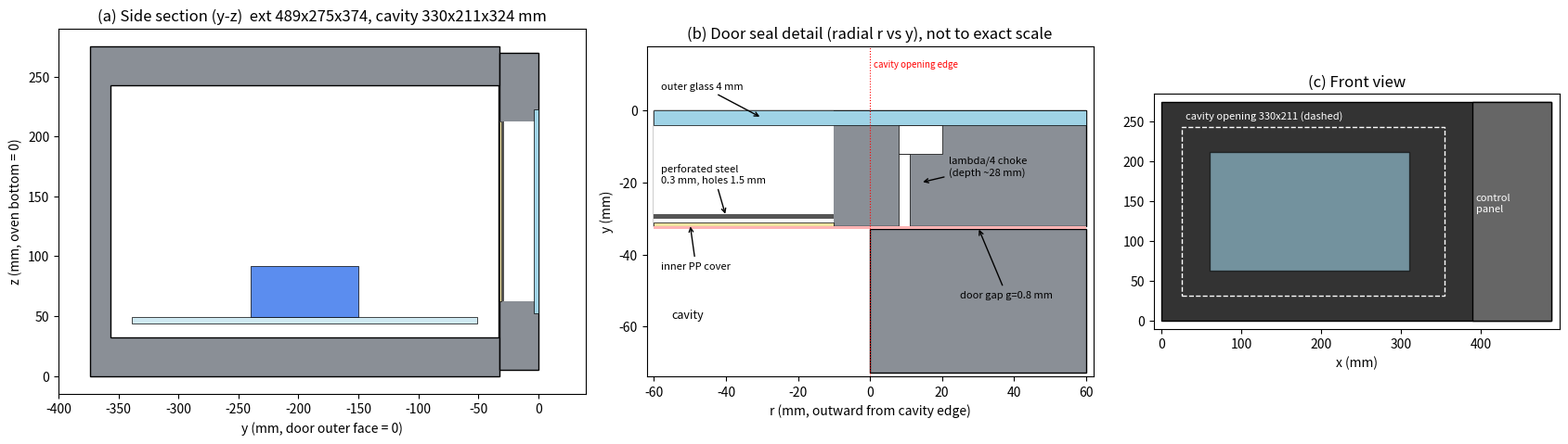

This figure's Python source:
"""오븐 v2 (삼성 MS23K3513AW 계열 치수) 단면 개략도."""
import matplotlib; matplotlib.use("Agg")
import matplotlib.pyplot as plt
from matplotlib.patches import Rectangle, Circle

STEEL, GLASS, PP, AIR, WATER, TT = "#8a8f96", "#9fd3e6", "#f1e3a0", "white", "#5b8def", "#cfe9f2"
fig, axs = plt.subplots(1, 3, figsize=(17, 6.4), gridspec_kw={"width_ratios": [1.3, 1.1, 1.0]})

# --- (a) 옆 단면 (y-z), 오븐 전체 ---
ax = axs[0]
ext_D, ext_H, cav_D, cav_H, T = 374, 275, 324, 211, 32
z0 = 0
ax.add_patch(Rectangle((-ext_D, z0), ext_D - T, ext_H, fc=STEEL, ec="k"))           # 본체
zc0 = z0 + (ext_H - cav_H) / 2
ax.add_patch(Rectangle((-T - 0.8 - cav_D, zc0), cav_D, cav_H, fc=AIR, ec="k"))     # 캐비티
ax.add_patch(Rectangle((-T, z0 + 5), T, ext_H - 10, fc=STEEL, ec="k"))              # 문 프레임
win_h = 150
zw0 = zc0 + (cav_H - win_h) / 2
ax.add_patch(Rectangle((-T, zw0), T, win_h, fc=AIR, ec="none"))                     # 창 개구
ax.add_patch(Rectangle((-T, zw0), 1.0, win_h, fc=PP, ec="k", lw=0.5))               # 안쪽 PP 커버
ax.add_patch(Rectangle((-T + 2, zw0), 0.3 * 4, win_h, fc="#555", ec="none"))        # 타공판(두께 과장)
ax.add_patch(Rectangle((-4, zw0 - 10), 4, win_h + 20, fc=GLASS, ec="k", lw=0.5))    # 바깥 유리
yc = -T - 0.8 - cav_D / 2
ax.add_patch(Rectangle((yc - 144, zc0 + 12), 288, 5, fc=TT, ec="k", lw=0.5))        # 회전접시
ax.add_patch(Rectangle((yc - 45, zc0 + 17), 90, 43, fc=WATER, ec="k", lw=0.5))      # 물 275 g
ax.set_xlim(-400, 40); ax.set_ylim(-15, 290); ax.set_aspect("equal")
ax.set_title("(a) Side section (y-z)  ext 489x275x374, cavity 330x211x324 mm")
ax.set_xlabel("y (mm, door outer face = 0)"); ax.set_ylabel("z (mm, oven bottom = 0)")

# --- (b) 문 실링 부분 확대 (초크) ---
ax = axs[1]
g, ov, cw, cd, so = 0.8, 25, 8, 28, 3
ax.add_patch(Rectangle((-60, -T - g - 40), 120, 40, fc=AIR, ec="none"))
ax.add_patch(Rectangle((0, -T - g - 40), 60, 40, fc=STEEL, ec="k"))                # 본체 플랜지(캐비티 바깥)
ax.text(-55, -T - g - 25, "cavity", fontsize=9)
ax.add_patch(Rectangle((-60, -T), 120, T, fc=STEEL, ec="k"))                      # 문 금속
ax.add_patch(Rectangle((-60, -T), 50, T, fc=AIR, ec="none"))                       # 창 쪽 개구
ax.add_patch(Rectangle((-60, -T + 2), 50, 0.3 * 4, fc="#555"))                      # 타공판
ax.add_patch(Rectangle((-60, -T), 50, 1, fc=PP, ec="k", lw=0.5))                   # PP 커버
ax.add_patch(Rectangle((-60, -4), 120, 4, fc=GLASS, ec="k", lw=0.5))               # 유리
ax.add_patch(Rectangle((8, -T), so, cd - cw, fc=AIR, ec="k", lw=0.5))              # 초크 입구 슬롯
ax.add_patch(Rectangle((8, -T + cd - cw), cw + 4, cw, fc=AIR, ec="k", lw=0.5))     # 초크 홈(접힘)
ax.add_patch(Rectangle((-60, -T - g), 120, g, fc="#ffb3b3", ec="none"))            # 문 틈
ax.annotate("door gap g=0.8 mm", (30, -T - g / 2), (25, -T - 20), fontsize=8, arrowprops=dict(arrowstyle="->"))
ax.annotate("lambda/4 choke\n(depth ~28 mm)", (14, -T + 12), (22, -T + 14), fontsize=8, arrowprops=dict(arrowstyle="->"))
ax.annotate("perforated steel\n0.3 mm, holes 1.5 mm", (-40, -T + 2.6), (-58, -T + 12), fontsize=8, arrowprops=dict(arrowstyle="->"))
ax.annotate("outer glass 4 mm", (-30, -2), (-58, 6), fontsize=8, arrowprops=dict(arrowstyle="->"))
ax.annotate("inner PP cover", (-50, -T + 0.5), (-58, -T - 12), fontsize=8, arrowprops=dict(arrowstyle="->"))
ax.axvline(0, color="r", ls=":", lw=0.8); ax.text(1, 12, "cavity opening edge", color="r", fontsize=7)
ax.set_xlim(-62, 62); ax.set_ylim(-T - 42, 18); ax.set_aspect("equal")
ax.set_title("(b) Door seal detail (radial r vs y), not to exact scale")
ax.set_xlabel("r (mm, outward from cavity edge)"); ax.set_ylabel("y (mm)")

# --- (c) 정면 ---
ax = axs[2]
W, H = 489, 275
ax.add_patch(Rectangle((0, 0), W, H, fc="#333", ec="k"))
ax.add_patch(Rectangle((W - 100, 0), 100, H, fc="#666", ec="k"))                  # 조작부
ax.add_patch(Rectangle((60, (H - 150) / 2), 250, 150, fc=GLASS, ec="k", alpha=0.6))  # 보이는 창
ax.add_patch(Rectangle((25, (H - 211) / 2), 330, 211, fc="none", ec="w", ls="--"))   # 캐비티 개구
ax.text(30, H - 22, "cavity opening 330x211 (dashed)", color="w", fontsize=8)
ax.text(W - 95, H / 2, "control\npanel", color="w", fontsize=8)
ax.set_xlim(-10, W + 10); ax.set_ylim(-10, H + 10); ax.set_aspect("equal")
ax.set_title("(c) Front view"); ax.set_xlabel("x (mm)")
fig.tight_layout(); fig.savefig("oven_v2_sections.png", dpi=110)
